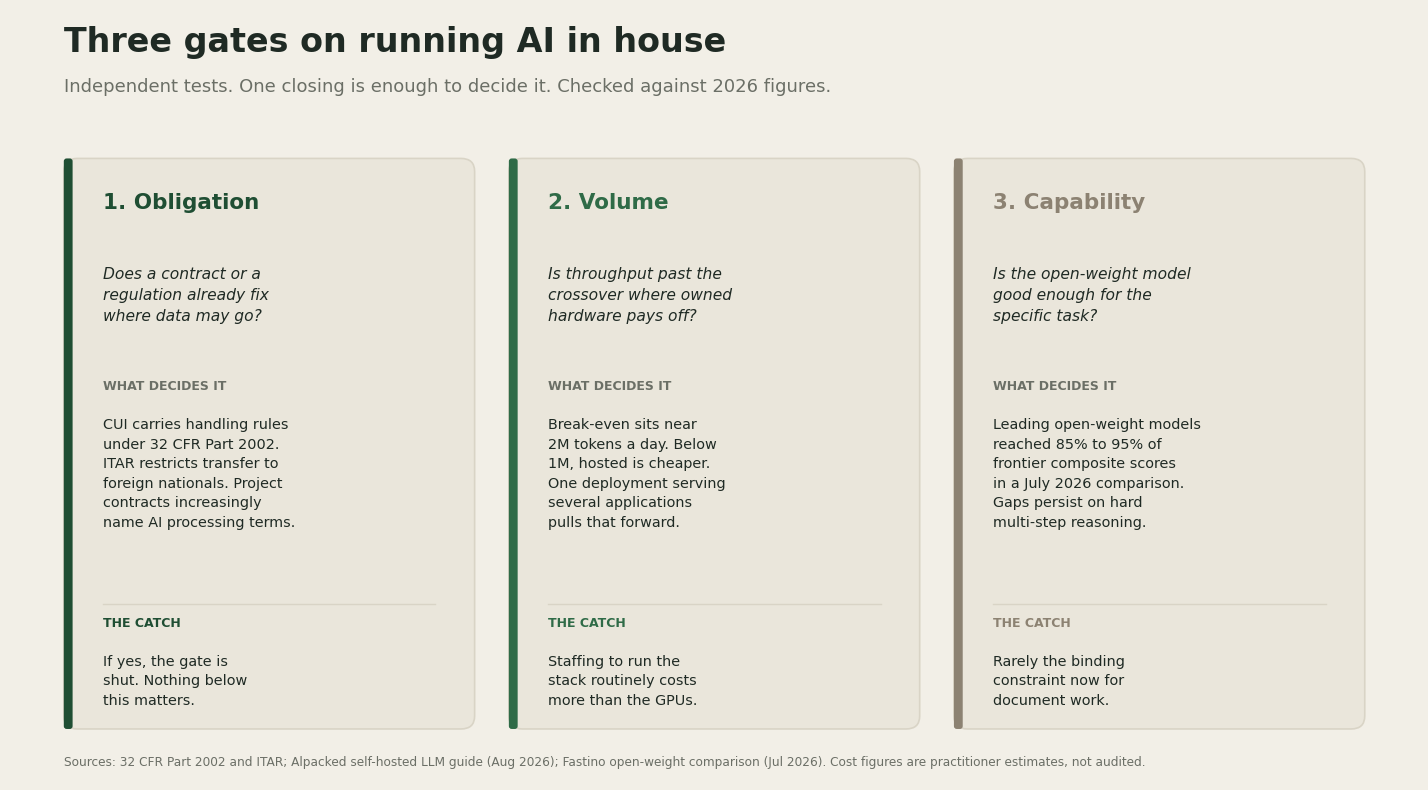

Recreate this plot in Python. (Note: this script raises an exception after producing the figure.)
import matplotlib.pyplot as plt
from matplotlib.patches import FancyBboxPatch

BG = "#F2EFE7"
CARD = "#EAE6DB"
INK = "#1F2A24"
GRAY = "#6B6F66"
GREEN = "#2F6B47"
GREEN_DARK = "#1F4E33"
STONE = "#8C8272"
BORDER = "#D9D4C6"

fig, ax = plt.subplots(figsize=(14.4, 8.0), dpi=150)
fig.patch.set_facecolor(BG)
ax.set_facecolor(BG)
ax.set_xlim(0, 14.4)
ax.set_ylim(0, 8.3)
ax.axis("off")

ax.text(0.55, 7.85, "Three gates on running AI in house", fontsize=24, fontweight="bold", color=INK, family="DejaVu Sans")
ax.text(0.55, 7.42, "Independent tests. One closing is enough to decide it. Checked against 2026 figures.", fontsize=13, color=GRAY, family="DejaVu Sans")

card_w = 4.2
card_h = 6.15
gap = 0.35
x0 = 0.55
y0 = 0.55

cards = [
    {
        "title": "1. Obligation",
        "accent": GREEN_DARK,
        "q": "Does a contract or a\nregulation already fix\nwhere data may go?",
        "detail": "CUI carries handling rules\nunder 32 CFR Part 2002.\nITAR restricts transfer to\nforeign nationals. Project\ncontracts increasingly\nname AI processing terms.",
        "verdict": "If yes, the gate is\nshut. Nothing below\nthis matters.",
    },
    {
        "title": "2. Volume",
        "accent": GREEN,
        "q": "Is throughput past the\ncrossover where owned\nhardware pays off?",
        "detail": "Break-even sits near\n2M tokens a day. Below\n1M, hosted is cheaper.\nOne deployment serving\nseveral applications\npulls that forward.",
        "verdict": "Staffing to run the\nstack routinely costs\nmore than the GPUs.",
    },
    {
        "title": "3. Capability",
        "accent": STONE,
        "q": "Is the open-weight model\ngood enough for the\nspecific task?",
        "detail": "Leading open-weight models\nreached 85% to 95% of\nfrontier composite scores\nin a July 2026 comparison.\nGaps persist on hard\nmulti-step reasoning.",
        "verdict": "Rarely the binding\nconstraint now for\ndocument work.",
    },
]

for i, c in enumerate(cards):
    x = x0 + i * (card_w + gap)
    box = FancyBboxPatch((x, y0), card_w, card_h, boxstyle="round,pad=0,rounding_size=0.14",
                          linewidth=1.2, edgecolor=BORDER, facecolor=CARD)
    ax.add_patch(box)

    bar = FancyBboxPatch((x, y0), 0.09, card_h, boxstyle="round,pad=0,rounding_size=0.03",
                          linewidth=0, facecolor=c["accent"])
    ax.add_patch(bar)

    tx = x + 0.4
    ty = y0 + card_h - 0.55
    ax.text(tx, ty, c["title"], fontsize=15.5, fontweight="bold", color=c["accent"], family="DejaVu Sans")

    ax.text(tx, ty - 0.62, c["q"], fontsize=11.2, color=INK, va="top", linespacing=1.5,
            fontstyle="italic", family="DejaVu Sans")

    ax.text(tx, ty - 1.95, "WHAT DECIDES IT", fontsize=9, fontweight="bold", color=GRAY, family="DejaVu Sans")
    ax.text(tx, ty - 2.25, c["detail"], fontsize=10.4, color=INK, va="top", linespacing=1.5, family="DejaVu Sans")

    ax.plot([tx, x + card_w - 0.4], [y0 + 1.35, y0 + 1.35], color=BORDER, linewidth=1.0)
    ax.text(tx, y0 + 1.1, "THE CATCH", fontsize=9, fontweight="bold", color=c["accent"], family="DejaVu Sans")
    ax.text(tx, y0 + 0.8, c["verdict"], fontsize=10.4, color=INK, va="top", linespacing=1.5, family="DejaVu Sans")

ax.text(0.55, 0.15,
        "Sources: 32 CFR Part 2002 and ITAR; Alpacked self-hosted LLM guide (Aug 2026); Fastino open-weight comparison (Jul 2026). Cost figures are practitioner estimates, not audited.",
        fontsize=8.7, color=GRAY, family="DejaVu Sans")

plt.tight_layout()
plt.savefig("/Users/lorelamarku/Desktop/AI Projects/AI-Researcher/assets/local-ai-gates.png",
            facecolor=BG, bbox_inches="tight")
print("saved")
